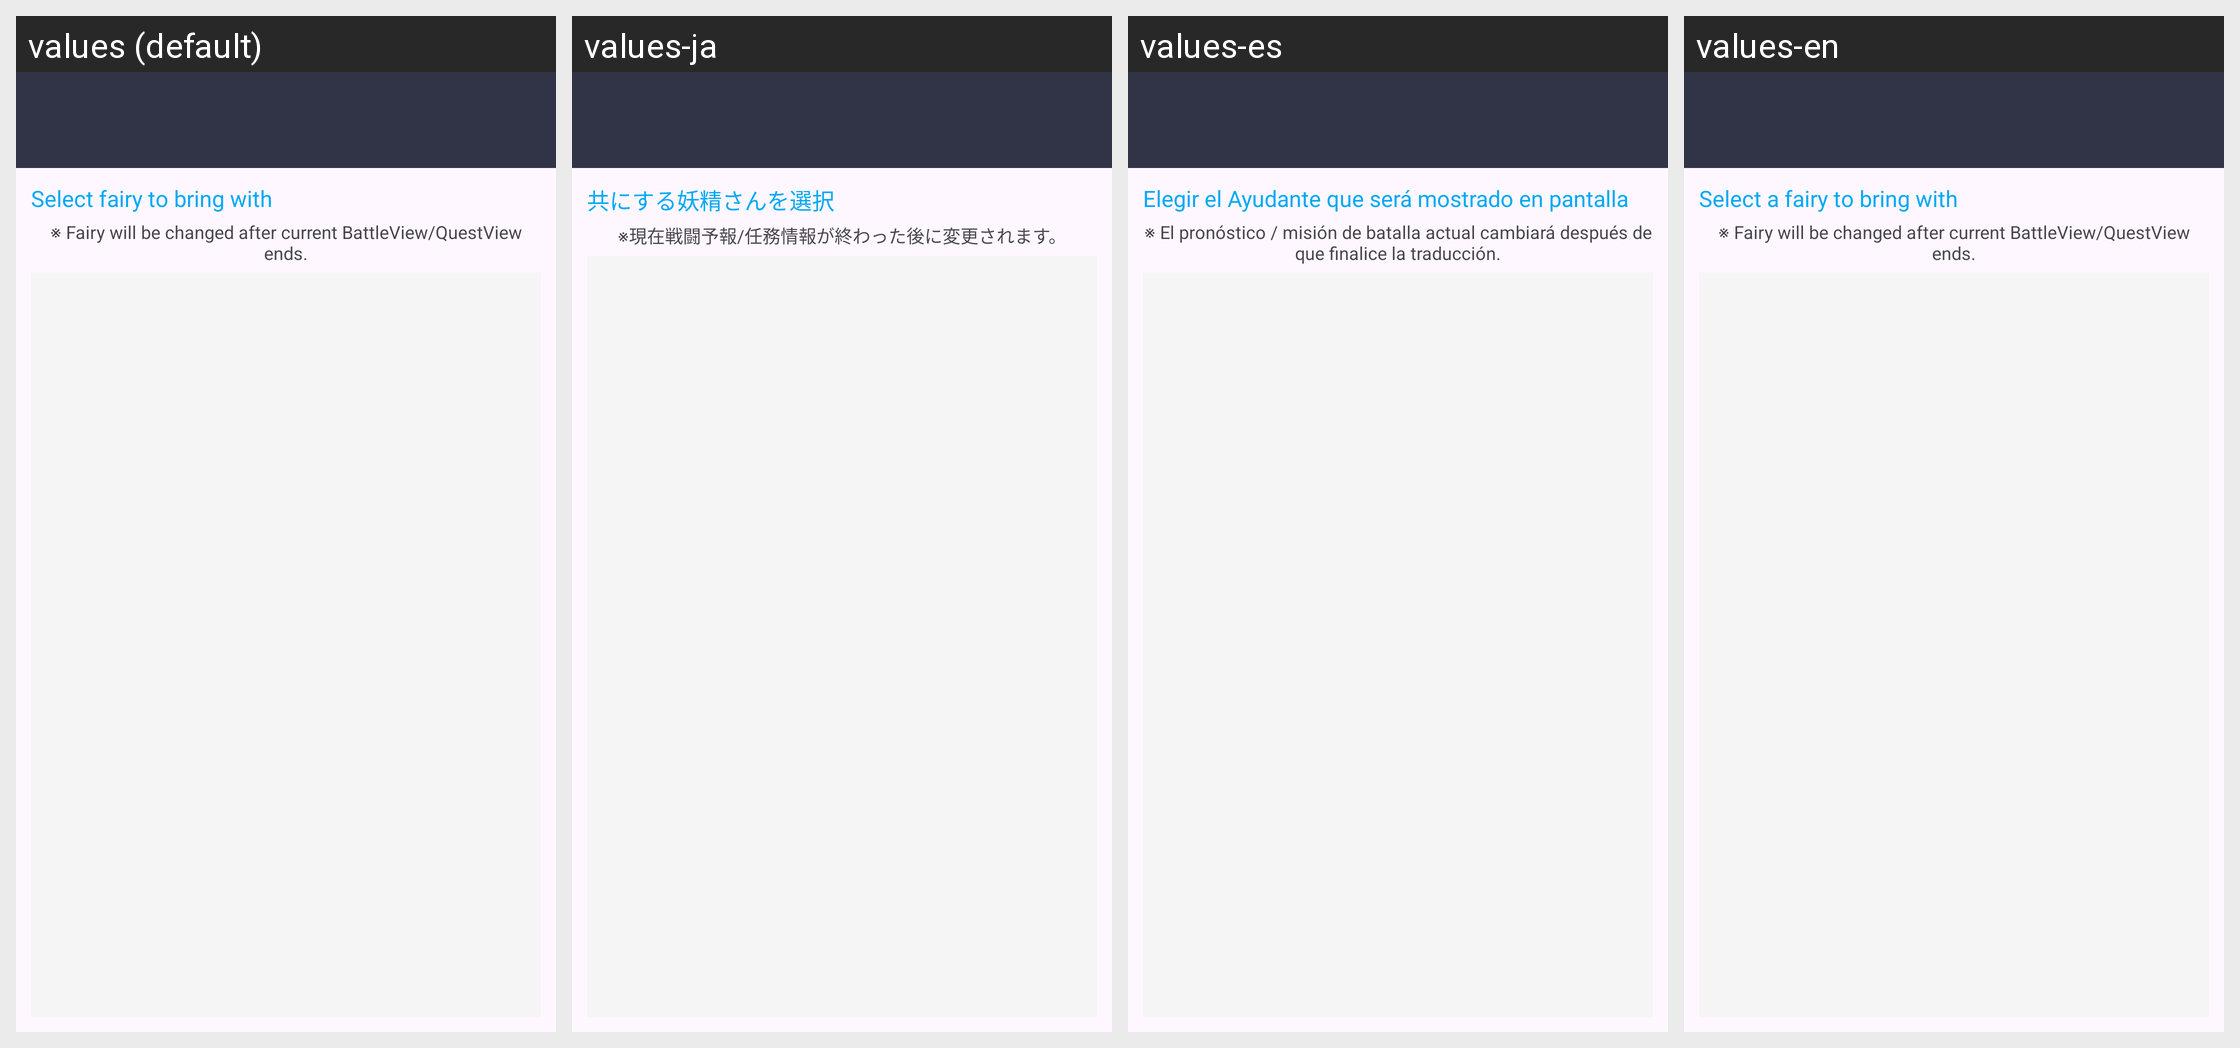

This grid shows one Android layout under several languages. Give, for every string resource on the screen, its name, the default text and each shown locale's text.
Android screen res/layout/activity_setting_fairy.xml rendered under 4 locales, left to right: values (default), values-ja, values-es, values-en. Device: Nexus 5 (rendered at 1080×1920; each locale shown at half size, 540×960, under a caption strip naming it); theme AppTheme.
Other locales in the repository, not shown: values-ko, values-zh-rCN, values-zh-rTW.
Strings drawn on this screen, with the default value and each locale's value (text and hints the layout hard-codes, and strings that could not be matched under every locale, appear in the picture but are not listed):

setting_menu_kand_desc_fairy_select
  values: Select fairy to bring with
  values-ja: 共にする妖精さんを選択
  values-es: Elegir el Ayudante que será mostrado en pantalla
  values-en: Select a fairy to bring with

current_fairy_changed_in_next
  values: ※ Fairy will be changed after current BattleView/QuestView ends.
  values-ja: ※現在戦闘予報/任務情報が終わった後に変更されます。
  values-es: ※ El pronóstico / misión de batalla actual cambiará después de que finalice la traducción.
  values-en: ※ Fairy will be changed after current BattleView/QuestView ends.
